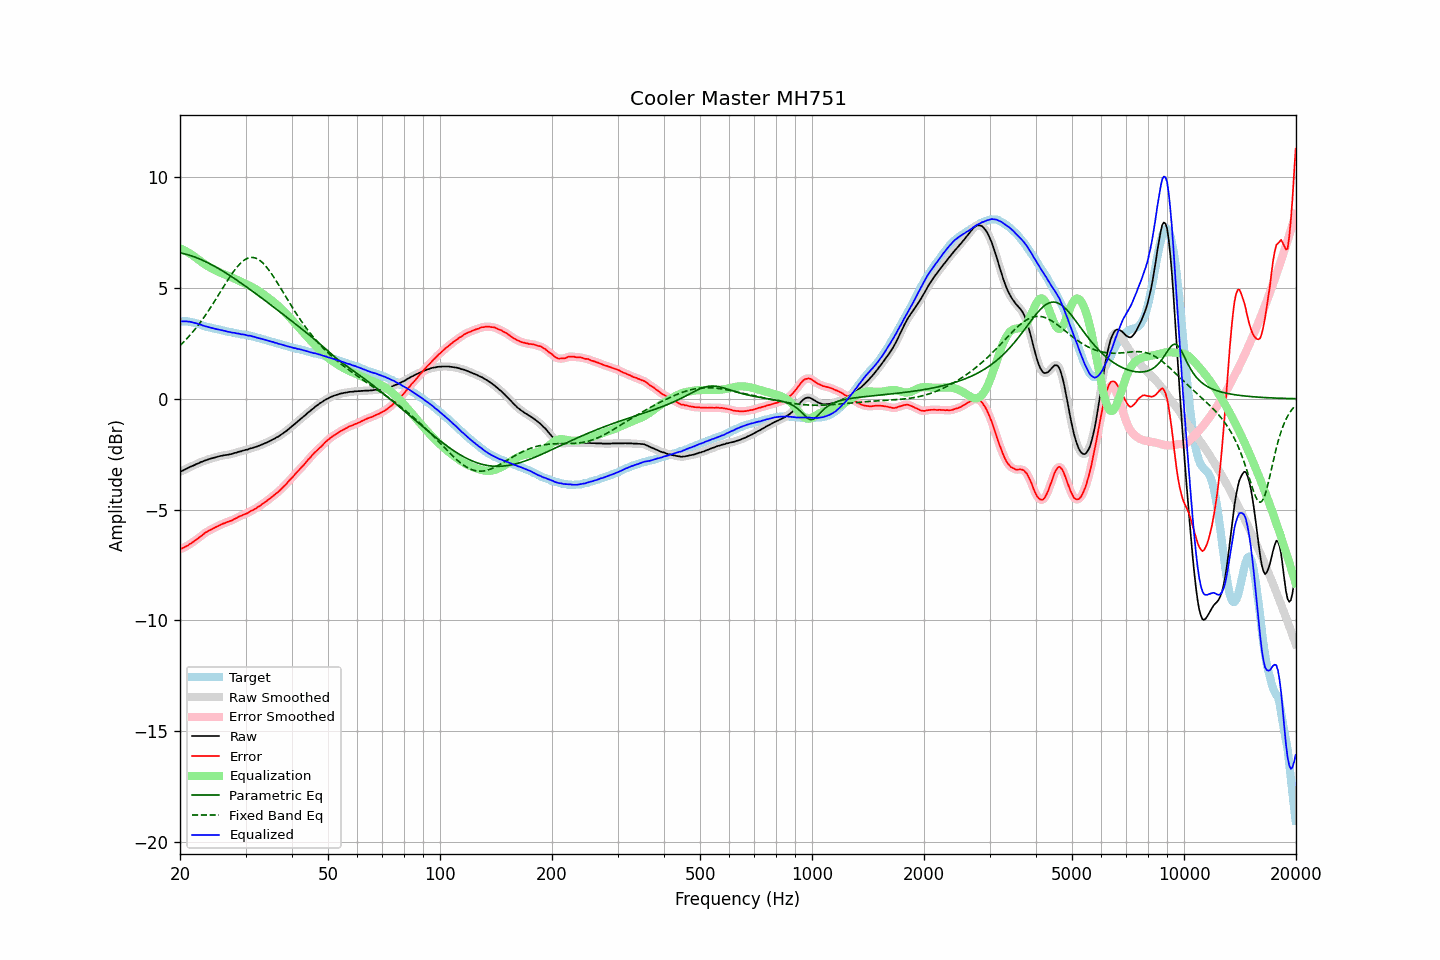

The file beside this chart, header and first rows:
frequency, raw, error, smoothed, error_smoothed, equalization, parametric_eq, fixed_band_eq, equalized_raw, equalized_smoothed, target
20.00, -3.29, -6.79, -3.29, -6.79, 6.79, 6.59, 2.40, 3.50, 3.50, 3.50
20.20, -3.26, -6.76, -3.26, -6.76, 6.76, 6.57, 2.47, 3.50, 3.50, 3.50
20.40, -3.23, -6.73, -3.23, -6.73, 6.72, 6.56, 2.54, 3.49, 3.50, 3.50
20.61, -3.19, -6.69, -3.19, -6.69, 6.69, 6.54, 2.62, 3.49, 3.49, 3.50
20.81, -3.15, -6.65, -3.16, -6.65, 6.65, 6.52, 2.69, 3.50, 3.49, 3.50
21.02, -3.12, -6.62, -3.12, -6.61, 6.61, 6.50, 2.77, 3.48, 3.49, 3.50
21.23, -3.08, -6.56, -3.08, -6.56, 6.56, 6.48, 2.85, 3.48, 3.48, 3.48
21.44, -3.05, -6.52, -3.05, -6.52, 6.52, 6.45, 2.94, 3.47, 3.46, 3.47
21.66, -3.02, -6.47, -3.02, -6.47, 6.47, 6.43, 3.02, 3.45, 3.45, 3.45
21.87, -2.99, -6.42, -2.99, -6.42, 6.42, 6.40, 3.11, 3.42, 3.43, 3.43
22.09, -2.95, -6.37, -2.96, -6.36, 6.36, 6.38, 3.20, 3.41, 3.41, 3.42
22.31, -2.92, -6.31, -2.92, -6.31, 6.31, 6.35, 3.29, 3.39, 3.39, 3.39
22.54, -2.89, -6.26, -2.89, -6.26, 6.25, 6.32, 3.39, 3.36, 3.36, 3.37
22.76, -2.85, -6.20, -2.86, -6.20, 6.20, 6.29, 3.48, 3.35, 3.34, 3.35
22.99, -2.83, -6.15, -2.83, -6.14, 6.14, 6.25, 3.58, 3.31, 3.32, 3.32
23.22, -2.80, -6.09, -2.80, -6.09, 6.09, 6.22, 3.69, 3.29, 3.29, 3.29
23.45, -2.77, -6.03, -2.78, -6.04, 6.04, 6.19, 3.79, 3.27, 3.27, 3.26
23.69, -2.75, -6.00, -2.75, -5.99, 6.00, 6.15, 3.90, 3.24, 3.25, 3.25
23.92, -2.72, -5.95, -2.72, -5.95, 5.95, 6.11, 4.01, 3.23, 3.23, 3.23
24.16, -2.70, -5.92, -2.70, -5.92, 5.91, 6.08, 4.12, 3.21, 3.21, 3.22
24.40, -2.68, -5.88, -2.68, -5.88, 5.87, 6.04, 4.23, 3.19, 3.19, 3.20
24.65, -2.66, -5.84, -2.66, -5.84, 5.84, 6.00, 4.34, 3.17, 3.17, 3.18
24.89, -2.64, -5.80, -2.64, -5.80, 5.80, 5.96, 4.46, 3.16, 3.16, 3.16
25.14, -2.62, -5.77, -2.62, -5.76, 5.76, 5.92, 4.57, 3.14, 3.14, 3.15
25.39, -2.60, -5.73, -2.60, -5.73, 5.73, 5.88, 4.69, 3.13, 3.13, 3.13
25.65, -2.58, -5.70, -2.58, -5.69, 5.70, 5.83, 4.81, 3.11, 3.11, 3.12
25.91, -2.57, -5.66, -2.57, -5.66, 5.66, 5.79, 4.93, 3.09, 3.09, 3.09
26.16, -2.55, -5.63, -2.55, -5.63, 5.63, 5.75, 5.04, 3.08, 3.08, 3.08
26.43, -2.54, -5.61, -2.54, -5.60, 5.60, 5.70, 5.16, 3.06, 3.06, 3.07
26.69, -2.53, -5.57, -2.53, -5.57, 5.58, 5.66, 5.28, 3.04, 3.04, 3.04
26.96, -2.52, -5.55, -2.52, -5.55, 5.55, 5.61, 5.39, 3.02, 3.03, 3.03
27.23, -2.50, -5.52, -2.51, -5.52, 5.52, 5.56, 5.50, 3.01, 3.01, 3.02
27.50, -2.49, -5.50, -2.49, -5.49, 5.49, 5.52, 5.61, 2.99, 3.00, 3.01
27.77, -2.47, -5.46, -2.47, -5.46, 5.45, 5.47, 5.71, 2.98, 2.98, 2.99
28.05, -2.44, -5.42, -2.45, -5.42, 5.42, 5.42, 5.81, 2.98, 2.97, 2.98
28.33, -2.43, -5.39, -2.43, -5.38, 5.39, 5.37, 5.90, 2.95, 2.96, 2.96
28.62, -2.40, -5.35, -2.41, -5.35, 5.35, 5.32, 5.99, 2.95, 2.95, 2.95
28.90, -2.38, -5.31, -2.39, -5.31, 5.32, 5.27, 6.07, 2.94, 2.93, 2.93
29.19, -2.37, -5.28, -2.36, -5.28, 5.28, 5.22, 6.14, 2.91, 2.92, 2.91
29.48, -2.34, -5.25, -2.34, -5.25, 5.25, 5.17, 6.21, 2.91, 2.91, 2.91
29.78, -2.32, -5.22, -2.33, -5.22, 5.22, 5.12, 6.26, 2.89, 2.89, 2.90
30.08, -2.30, -5.19, -2.31, -5.19, 5.18, 5.07, 6.31, 2.88, 2.88, 2.89
30.38, -2.29, -5.16, -2.28, -5.15, 5.15, 5.02, 6.34, 2.86, 2.86, 2.87
30.68, -2.26, -5.12, -2.26, -5.11, 5.11, 4.96, 6.36, 2.85, 2.85, 2.86
30.99, -2.23, -5.06, -2.24, -5.07, 5.08, 4.91, 6.38, 2.84, 2.84, 2.83
31.30, -2.22, -5.04, -2.22, -5.03, 5.04, 4.86, 6.38, 2.81, 2.82, 2.82
31.61, -2.19, -5.00, -2.20, -5.00, 5.00, 4.81, 6.37, 2.80, 2.80, 2.81
31.93, -2.17, -4.96, -2.17, -4.96, 4.95, 4.75, 6.35, 2.78, 2.78, 2.79
32.24, -2.15, -4.91, -2.15, -4.91, 4.91, 4.70, 6.32, 2.76, 2.76, 2.76
32.57, -2.12, -4.86, -2.12, -4.86, 4.86, 4.64, 6.28, 2.74, 2.74, 2.74
32.89, -2.09, -4.82, -2.09, -4.81, 4.81, 4.59, 6.23, 2.72, 2.72, 2.73
33.22, -2.06, -4.76, -2.06, -4.76, 4.76, 4.54, 6.16, 2.70, 2.70, 2.70
33.55, -2.03, -4.72, -2.03, -4.71, 4.71, 4.48, 6.09, 2.68, 2.68, 2.69
33.89, -2.00, -4.66, -2.00, -4.66, 4.66, 4.43, 6.02, 2.66, 2.66, 2.66
34.23, -1.97, -4.61, -1.97, -4.61, 4.61, 4.37, 5.93, 2.63, 2.64, 2.64
34.57, -1.93, -4.55, -1.94, -4.55, 4.55, 4.32, 5.84, 2.62, 2.62, 2.62
34.92, -1.90, -4.50, -1.90, -4.49, 4.50, 4.26, 5.74, 2.59, 2.60, 2.60
35.27, -1.86, -4.44, -1.86, -4.44, 4.44, 4.21, 5.64, 2.58, 2.58, 2.58
35.62, -1.82, -4.38, -1.83, -4.38, 4.38, 4.15, 5.53, 2.56, 2.56, 2.56
35.97, -1.79, -4.33, -1.79, -4.32, 4.32, 4.10, 5.42, 2.53, 2.54, 2.54
... 635 more rows
